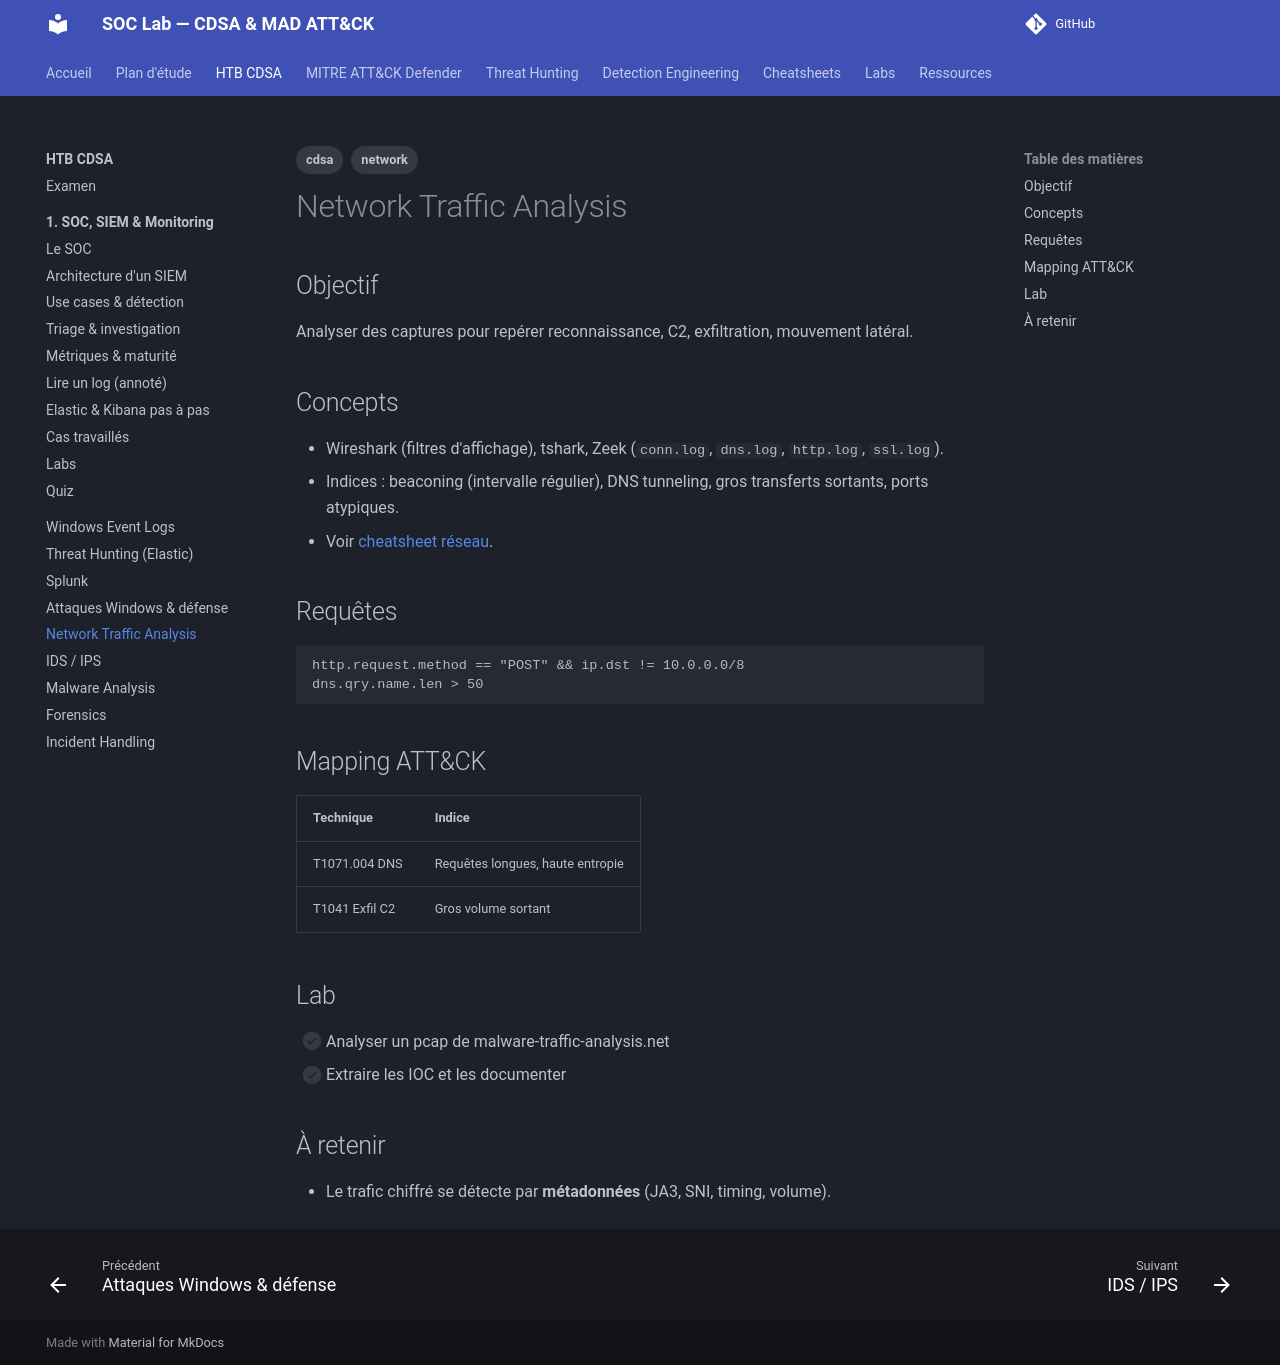

repository: TommyWeemox/HTB_CDSA_TR · page: cdsa/06-network-traffic-analysis/index.html · generator: mkdocs

---
tags: [cdsa, network]
---

# Network Traffic Analysis

## Objectif

Analyser des captures pour repérer reconnaissance, C2, exfiltration, mouvement latéral.

## Concepts

- Wireshark (filtres d'affichage), tshark, Zeek (`conn.log`, `dns.log`, `http.log`, `ssl.log`).
- Indices : beaconing (intervalle régulier), DNS tunneling, gros transferts sortants, ports atypiques.
- Voir [cheatsheet réseau](../cheatsheets/network.md).

## Requêtes

```
http.request.method == "POST" && ip.dst != 10.0.0.0/8
dns.qry.name.len > 50
```

## Mapping ATT&CK

| Technique | Indice |
|---|---|
| T1071.004 DNS | Requêtes longues, haute entropie |
| T1041 Exfil C2 | Gros volume sortant |

## Lab

- [ ] Analyser un pcap de malware-traffic-analysis.net
- [ ] Extraire les IOC et les documenter

## À retenir

- Le trafic chiffré se détecte par **métadonnées** (JA3, SNI, timing, volume).
